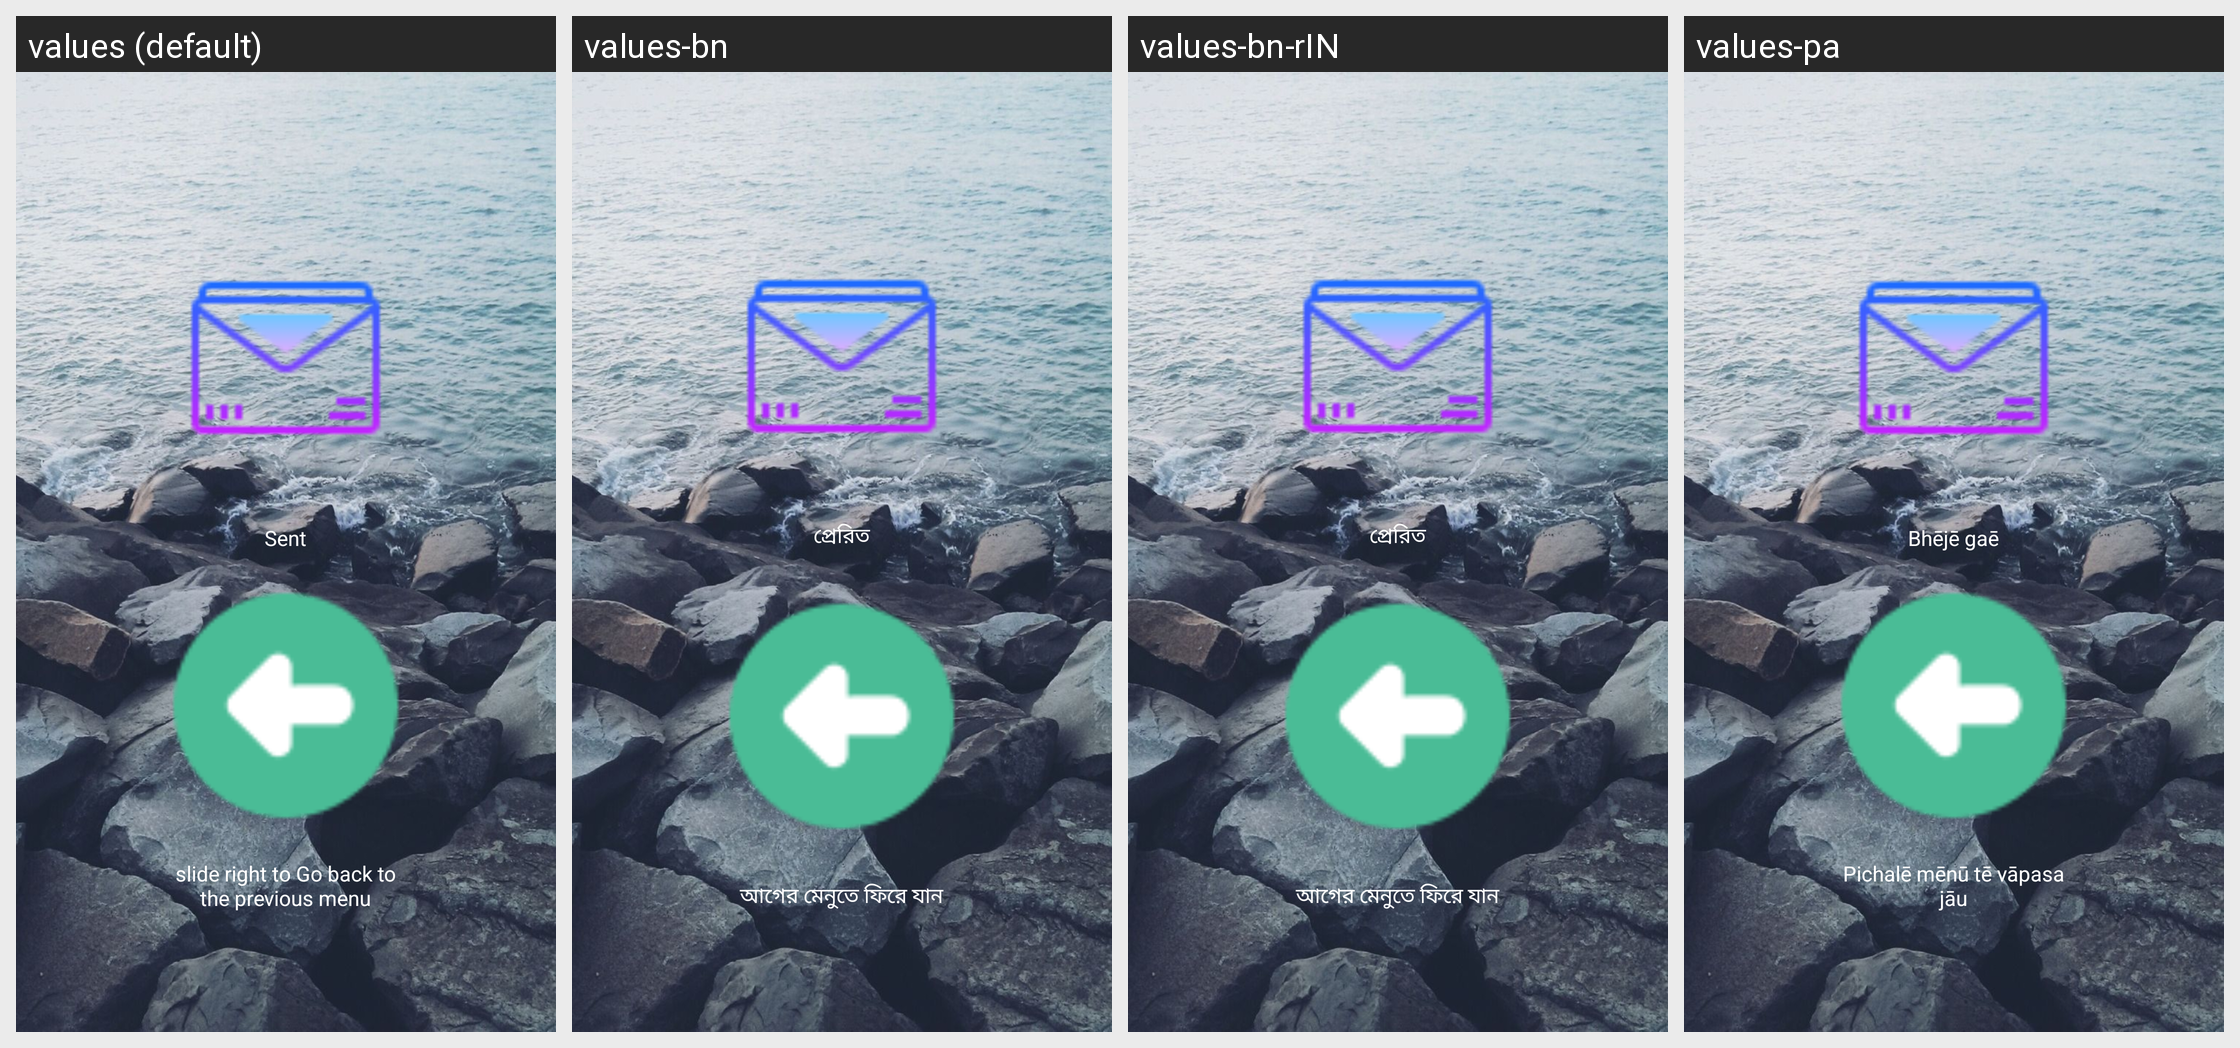

For this localized Android screen grid, give each drawn string resource with its value in every locale shown.
Android screen res/layout/messagessent.xml rendered under 4 locales, left to right: values (default), values-bn, values-bn-rIN, values-pa. Device: Nexus 5 (rendered at 1080×1920; each locale shown at half size, 540×960, under a caption strip naming it); theme AppTheme.
Other locales in the repository, not shown: values-de, values-en-rIN, values-es, values-fr, values-hi, values-hi-rIN, values-id, values-it, values-pt, values-ru.
Strings drawn on this screen, with the default value and each locale's value (text and hints the layout hard-codes, and strings that could not be matched under every locale, appear in the picture but are not listed):

layoutMessagesSentSent
  values: Sent
  values-bn: প্রেরিত
  values-bn-rIN: প্রেরিত
  values-pa: Bhējē gaē

backToPreviousMenu
  values: slide right to Go back to the previous menu
  values-bn: আগের মেনুতে ফিরে যান
  values-bn-rIN: আগের মেনুতে ফিরে যান
  values-pa: Pichalē mēnū tē vāpasa jāu
